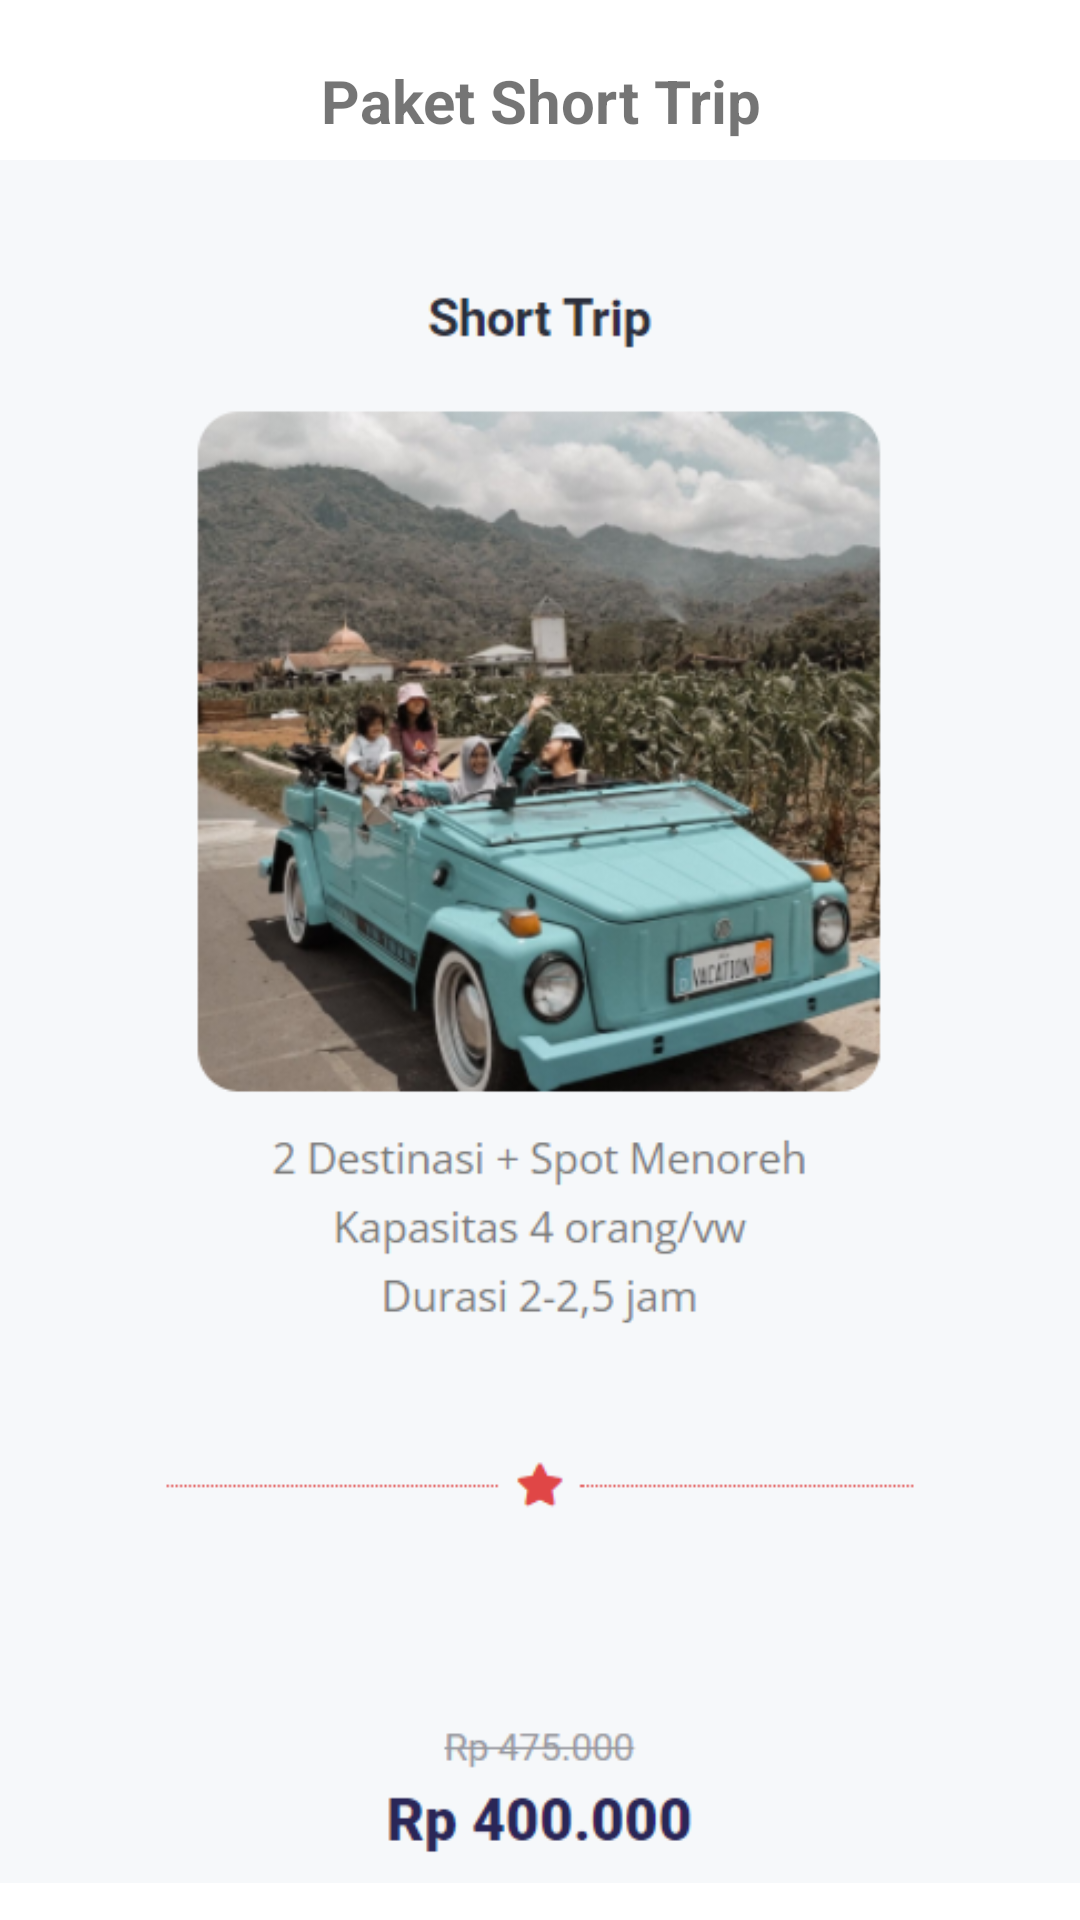

Layout XML and referenced resources for this Android screen:
<!-- AndroidManifest.xml: application theme Theme.MainUTS -->
<!-- res/layout/activity_desc_shorttrip.xml -->
<?xml version="1.0" encoding="utf-8"?>
<LinearLayout xmlns:android="http://schemas.android.com/apk/res/android"
    xmlns:app="http://schemas.android.com/apk/res-auto"
    xmlns:tools="http://schemas.android.com/tools"
    android:layout_width="match_parent"
    android:layout_height="match_parent"
    android:orientation="vertical"
    tools:context=".DescShorttrip">

    <TextView
        android:layout_width="match_parent"
        android:layout_height="wrap_content"
        android:layout_marginTop="20dp"
        android:textSize="20sp"
        android:textStyle="bold"
        android:textAlignment="center"
        android:text="Paket Short Trip" />


    <ImageView
        android:layout_width="wrap_content"
        android:layout_height="587dp"
        android:src="@drawable/shortdesc" />
</LinearLayout>
<!-- resources referenced by this layout -->
<resources>
  <!-- drawable shortdesc: png bitmap (drawable-v24, 205953 bytes) -->
  <style name="Theme.MainUTS" parent="Theme.MaterialComponents.DayNight.DarkActionBar">
          
          <item name="colorPrimary">@color/purple_500</item>
          <item name="colorPrimaryVariant">@color/purple_700</item>
          <item name="colorOnPrimary">@color/white</item>
          
          <item name="colorSecondary">@color/teal_200</item>
          <item name="colorSecondaryVariant">@color/teal_700</item>
          <item name="colorOnSecondary">@color/black</item>
          
          <item name="android:statusBarColor" tools:targetApi="l">?attr/colorPrimaryVariant</item>
          
      </style>
  <color name="purple_500">#FF6200EE</color>
  <color name="purple_700">#FF3700B3</color>
  <color name="white">#FFFFFFFF</color>
  <color name="teal_200">#FF03DAC5</color>
  <color name="teal_700">#FF018786</color>
  <color name="black">#FF000000</color>
</resources>
